2-way image classification set "maize-status-prediction" from GitHub (Eng-Janvier/maize-status-prediction); label vocabulary: FAW, health.

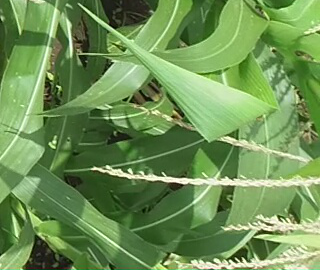
Label: health

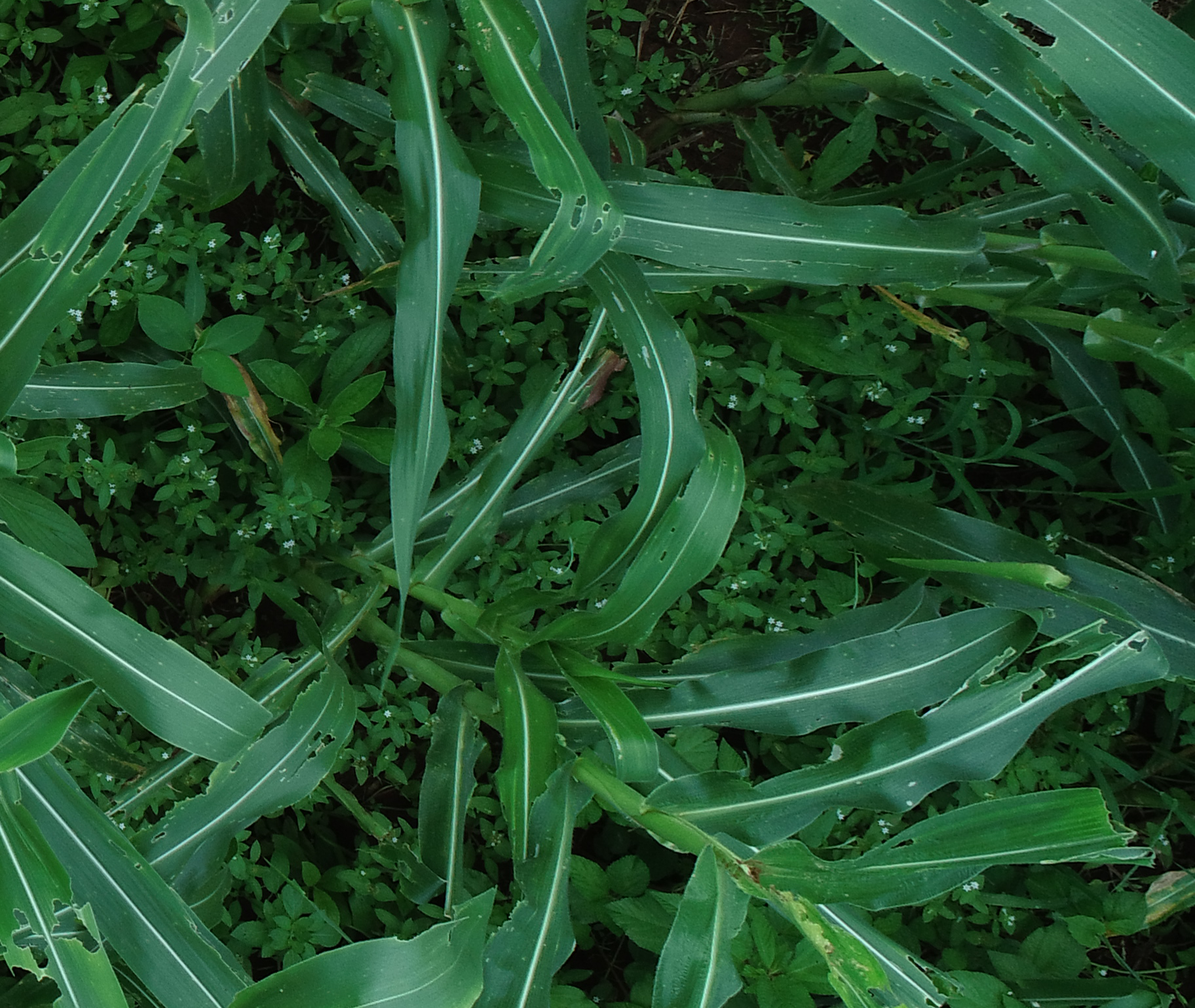
Label: FAW

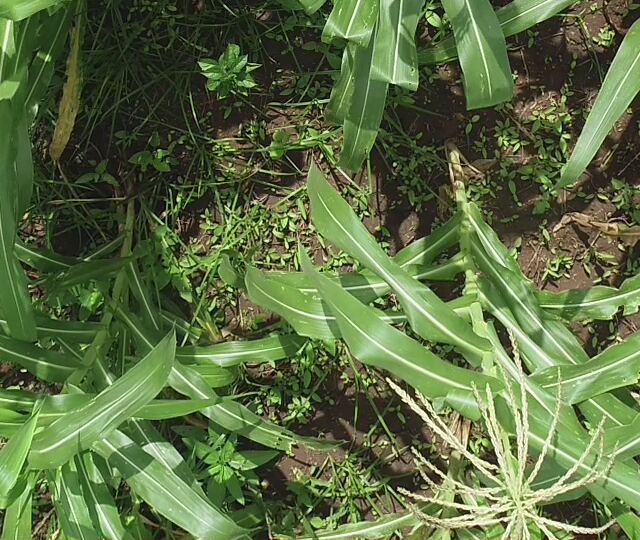
Label: health

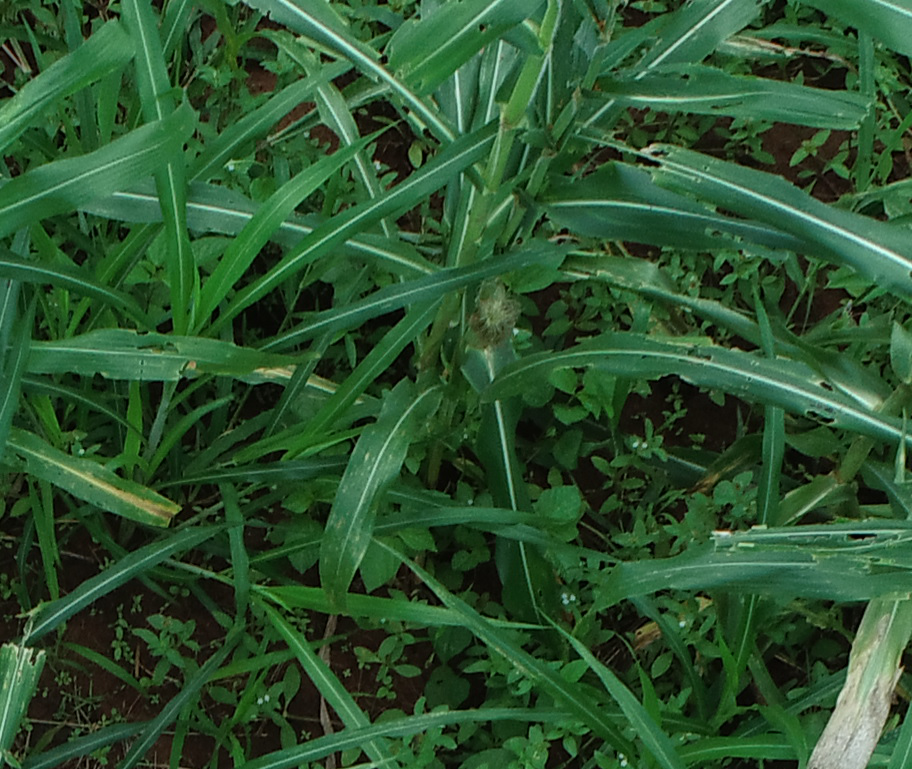
Label: FAW

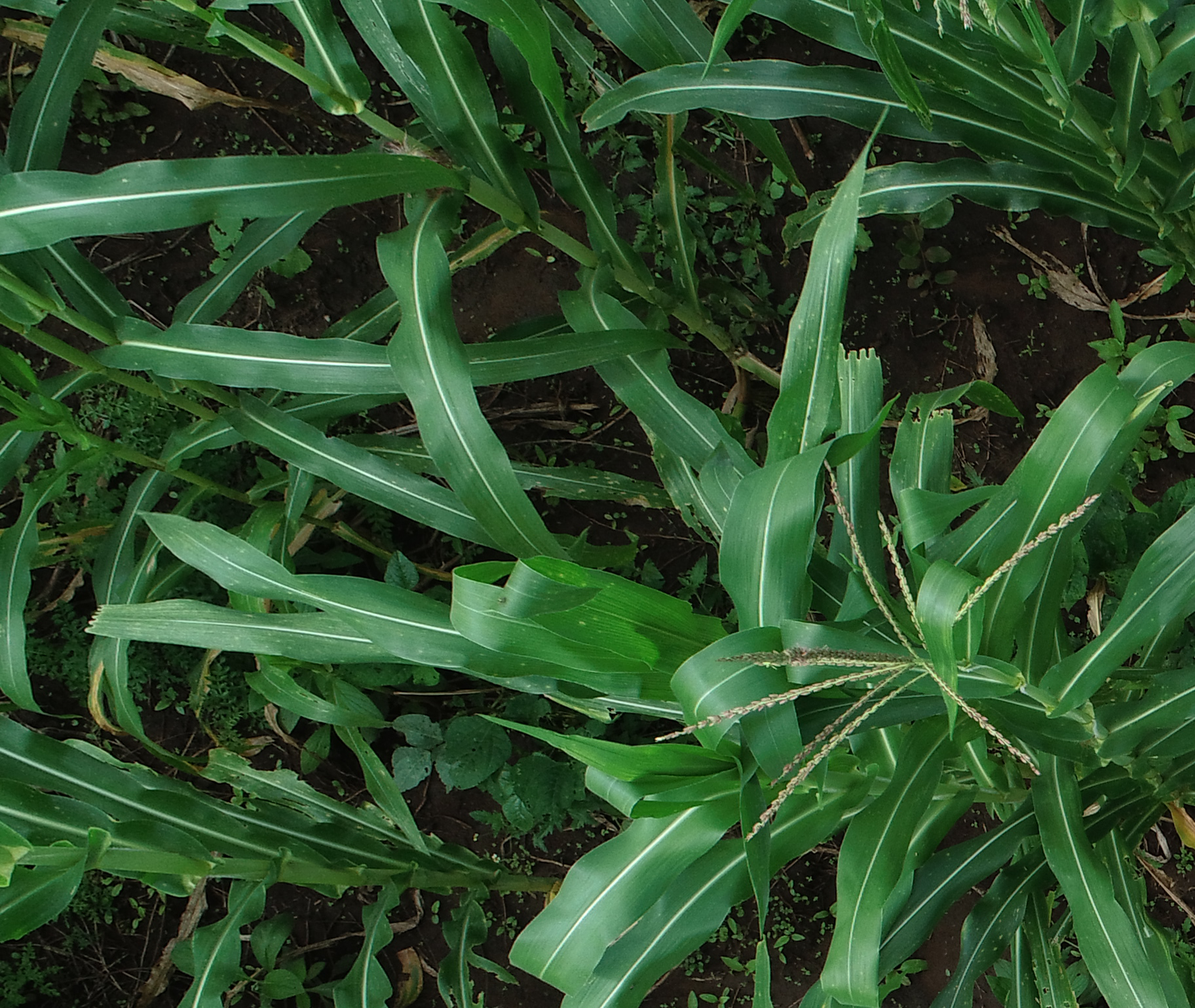
Label: health

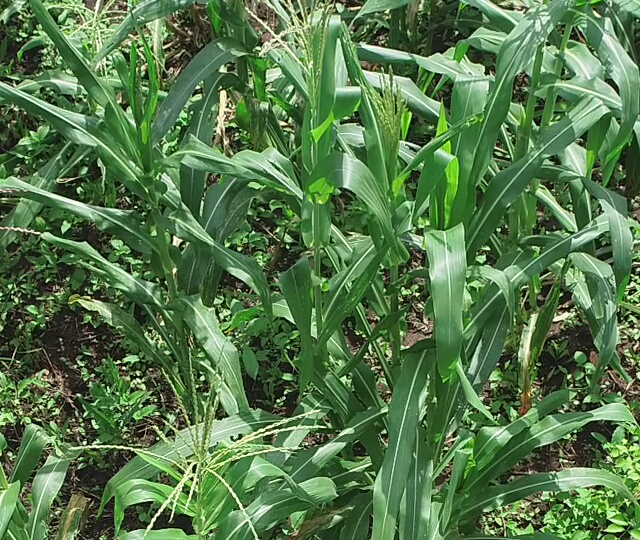
Label: health
